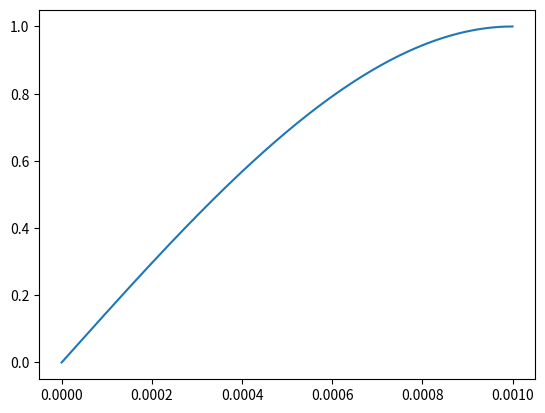

Generate this figure with matplotlib:
import numpy as np
import matplotlib.pyplot as plt

"""
Troubleshoot notes:

- Identified +-inf in i-1 u velocity profiles (start of range(1, Ny-1))
- From about count 19 there is inf error, values leading to are very large
"""

Nx = 200
Ny = 200
delta0 = 0.001
L = 0.05

x = np.linspace(0, L, Nx)
y = np.linspace(0, delta0, Ny)
dx = L / (Nx-1)         # i.e: dx = x[1] - x[0]
dy = delta0 / (Ny-1)    # i.e: dy = y[1] - y[0]

rho = 1
mu = 1.95*1e-5
dp_dx = 0

u = np.zeros((Nx, Ny))
v = np.zeros((Nx, Ny))
nut = np.zeros((Nx, Ny))
mut = np.zeros((Nx, Ny))

n1 = 0
n1s = True
n2 = 0
n2s = True
n3 = 0
n3s = True
n4 = 0
n4s = True
count = 0

for j in range(Ny):
    eta = y[j]/delta0
    u[0, j] = 1.5 * eta - 0.5 * eta**3 if eta<1 else 1


for i in range(1, Nx):
    delta = delta0 + 0.005 * x[i]     # Placeholder layer growth relation
    count+=1
    print(count)

    for j in range(Ny):
        eta = y[j] / delta
        nut[i-1, j] = 0.01 * (eta*(1-eta)) if eta<1 else 0
        mut[i-1, j] = rho * nut[i-1, j]

    for j in range(1, Ny-1):
        du_dy = (u[i-1, j+1] - u[i-1, j-1]) / (2*dy)

        d2u_dy2 = (u[i-1, j+1] - 2*u[i-1, j] + u[i-1, j-1]) / (dy)**2

        visc_term = (mu + mut[i-1, j])*d2u_dy2 + (
            (mut[i-1, j+1] - mut[i-1, j-1])/(2*dy)
            ) * du_dy
        
        du_dx = (
            (visc_term - dp_dx)/rho - v[i-1, j]*du_dy
            )/u[i-1, j] if abs(u[i-1, j]) > 1e-8 else 0
        
        u[i, j] = u[i-1, j] + dx * du_dx

    u[i, 0] = 0             # No slip condition
    u[i, -1] = 1

    v[i, -1] = 0
    for j in reversed(range(1, Ny)):
        du_dx = (u[i, j] - u[i-1, j]) / dx
        v[i, j-1] = v[i, j] - dy * du_dx


plt.plot(y, u[0, :])
plt.show()